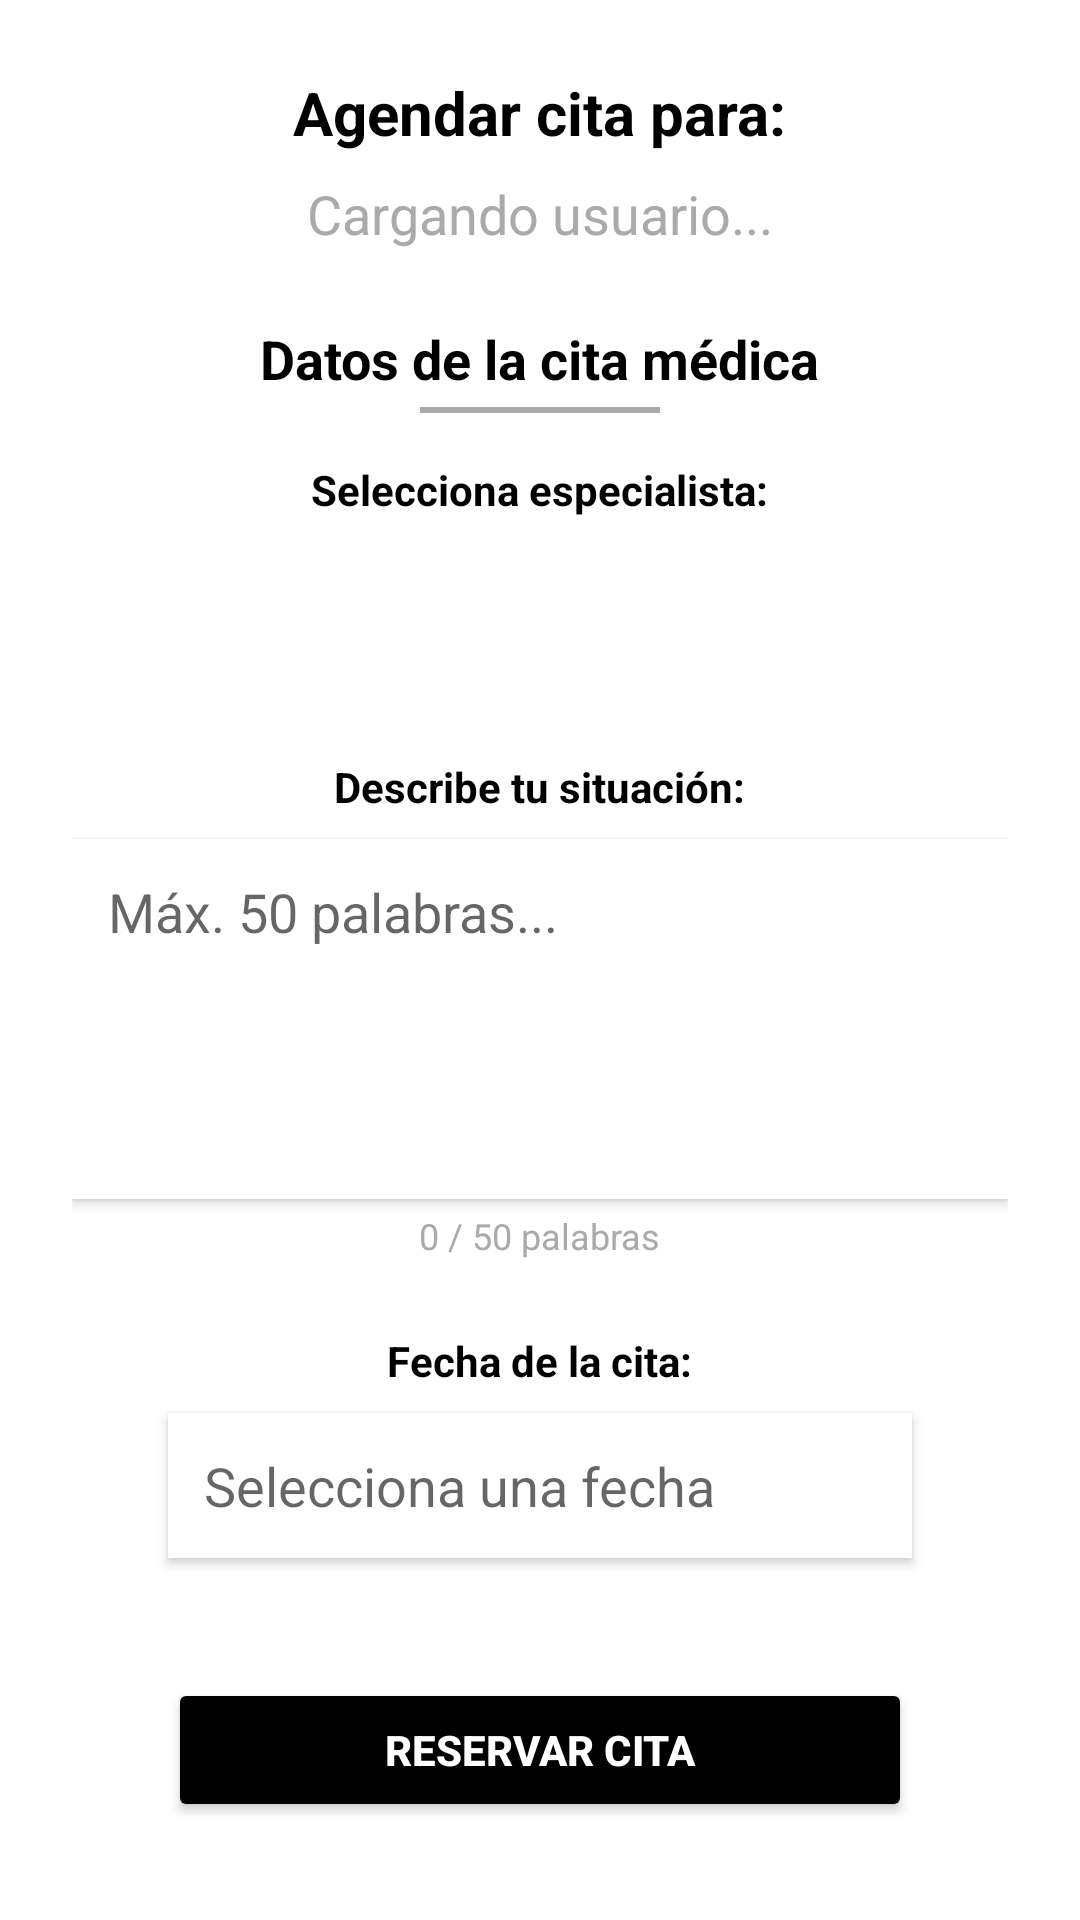

The Android layout XML behind this screen, and the referenced resources:
<!-- AndroidManifest.xml: application theme Theme.Proyecto -->
<!-- res/layout/fragment_agendar_cita.xml -->
<?xml version="1.0" encoding="utf-8"?>
<ScrollView xmlns:android="http://schemas.android.com/apk/res/android"
    xmlns:app="http://schemas.android.com/apk/res-auto"
    android:layout_width="match_parent"
    android:layout_height="match_parent"
    android:padding="24dp"
    android:background="@android:color/white">

    <LinearLayout
        android:layout_width="match_parent"
        android:layout_height="wrap_content"
        android:orientation="vertical"
        android:gravity="center_horizontal">

        <TextView
            android:id="@+id/tvTitulo"
            android:layout_width="wrap_content"
            android:layout_height="wrap_content"
            android:text="Agendar cita para:"
            android:textStyle="bold"
            android:textSize="20sp"
            android:textColor="@android:color/black"
            android:layout_marginBottom="8dp" />

        <TextView
            android:id="@+id/tvNombreUsuario"
            android:layout_width="wrap_content"
            android:layout_height="wrap_content"
            android:text="Cargando usuario..."
            android:textSize="18sp"
            android:textColor="@android:color/darker_gray"
            android:layout_marginBottom="24dp" />

        <TextView
            android:id="@+id/tvDatosCita"
            android:layout_width="wrap_content"
            android:layout_height="wrap_content"
            android:text="Datos de la cita médica"
            android:textStyle="bold"
            android:textSize="18sp"
            android:textColor="@android:color/black"
            android:layout_marginBottom="4dp" />

        <View
            android:layout_width="80dp"
            android:layout_height="2dp"
            android:background="@android:color/darker_gray"
            android:layout_marginBottom="16dp" />

        <TextView
            android:layout_width="wrap_content"
            android:layout_height="wrap_content"
            android:text="Selecciona especialista:"
            android:textStyle="bold"
            android:textColor="@android:color/black"
            android:layout_marginBottom="8dp" />

        <Spinner
            android:id="@+id/spinnerEspecialistas"
            android:layout_width="match_parent"
            android:layout_height="wrap_content"
            android:layout_marginBottom="24dp"
            android:background="@android:color/white"
            android:minHeight="48dp"
            android:padding="8dp"
            android:popupBackground="@android:color/white" />

        <TextView
            android:layout_width="wrap_content"
            android:layout_height="wrap_content"
            android:text="Describe tu situación:"
            android:textStyle="bold"
            android:textColor="@android:color/black"
            android:layout_marginBottom="8dp" />

        <EditText
            android:id="@+id/etDescripcion"
            android:layout_width="match_parent"
            android:layout_height="120dp"
            android:hint="Máx. 50 palabras..."
            android:gravity="top|start"
            android:background="@android:color/white"
            android:padding="12dp"
            android:elevation="2dp"
            android:maxLength="300"
            android:inputType="textMultiLine"
            android:layout_marginBottom="4dp" />

        <TextView
            android:id="@+id/tvContadorPalabras"
            android:layout_width="wrap_content"
            android:layout_height="wrap_content"
            android:text="0 / 50 palabras"
            android:textColor="@android:color/darker_gray"
            android:textSize="12sp"
            android:layout_marginBottom="24dp" />

        <TextView
            android:layout_width="wrap_content"
            android:layout_height="wrap_content"
            android:text="Fecha de la cita:"
            android:textStyle="bold"
            android:textColor="@android:color/black"
            android:layout_marginBottom="8dp" />

        <EditText
            android:id="@+id/etFechaCita"
            android:layout_width="match_parent"
            android:layout_height="wrap_content"
            android:hint="Selecciona una fecha"
            android:focusable="false"
            android:clickable="true"
            android:background="@android:color/white"
            android:padding="12dp"
            android:elevation="2dp"
            android:layout_marginBottom="24dp"
            android:layout_marginHorizontal="32dp"/>

        <Button
            android:id="@+id/btnReservarCita"
            android:layout_width="match_parent"
            android:layout_height="wrap_content"
            android:text="Reservar cita"
            android:textColor="@android:color/white"
            android:backgroundTint="@android:color/black"
            android:textStyle="bold"
            android:layout_marginTop="16dp"
            android:padding="12dp"
            android:layout_marginHorizontal="32dp" />

    </LinearLayout>
</ScrollView>
<!-- resources referenced by this layout -->
<resources>
  <style name="Theme.Proyecto" parent="Theme.MaterialComponents.Light.NoActionBar">
          <item name="colorPrimary">@color/colorPrimary</item>
          <item name="colorPrimaryVariant">@color/colorPrimaryDark</item>
          <item name="colorOnPrimary">@android:color/white</item>
          <item name="colorSecondary">@color/colorAccent</item>
  
          <item name="android:windowBackground">@color/backgroundLight</item>
          <item name="android:textColor">@color/textPrimary</item>
          <item name="android:textColorSecondary">@color/textSecondary</item>
  
          
          <item name="android:statusBarColor">@color/colorPrimaryDark</item>
          <item name="android:windowLightStatusBar">false</item>
      </style>
  <color name="colorPrimary">#1976D2</color>
  <color name="colorPrimaryDark">#004BA0</color>
  <color name="colorAccent">#03A9F4</color>
  <color name="backgroundLight">#FFFFFF</color>
  <color name="textPrimary">#000000</color>
  <color name="textSecondary">#444444</color>
</resources>
